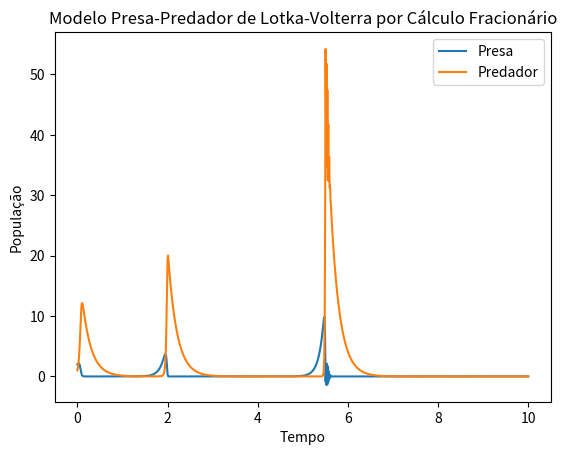

This figure's Python source:
import numpy as np
import matplotlib.pyplot as plt

# Parâmetros do modelo
alpha = 1.0
beta = 0.5
gamma = 0.5
sigma = 2.0

# Função que retorna as derivadas
def f(u, t):
    x, y = u
    return np.array([x * (alpha - beta * y), -y * (gamma - sigma * x)])

# Condições iniciais
u0 = [2, 1]

# Intervalo de tempo
t = np.linspace(0, 10, 1000)

# Resolvendo a equação diferencial
u = np.zeros((len(t), 2))
u[0] = u0
for i in range(len(t) - 1):
    dt = t[i + 1] - t[i]
    u[i + 1] = u[i] + dt ** 0.5 * f(u[i], t[i])

# Plotando o resultado
plt.plot(t, u[:, 0], label='Presa')
plt.plot(t, u[:, 1], label='Predador')
plt.xlabel('Tempo')
plt.ylabel('População')
plt.title('Modelo Presa-Predador de Lotka-Volterra por Cálculo Fracionário')
plt.legend()
plt.show()
